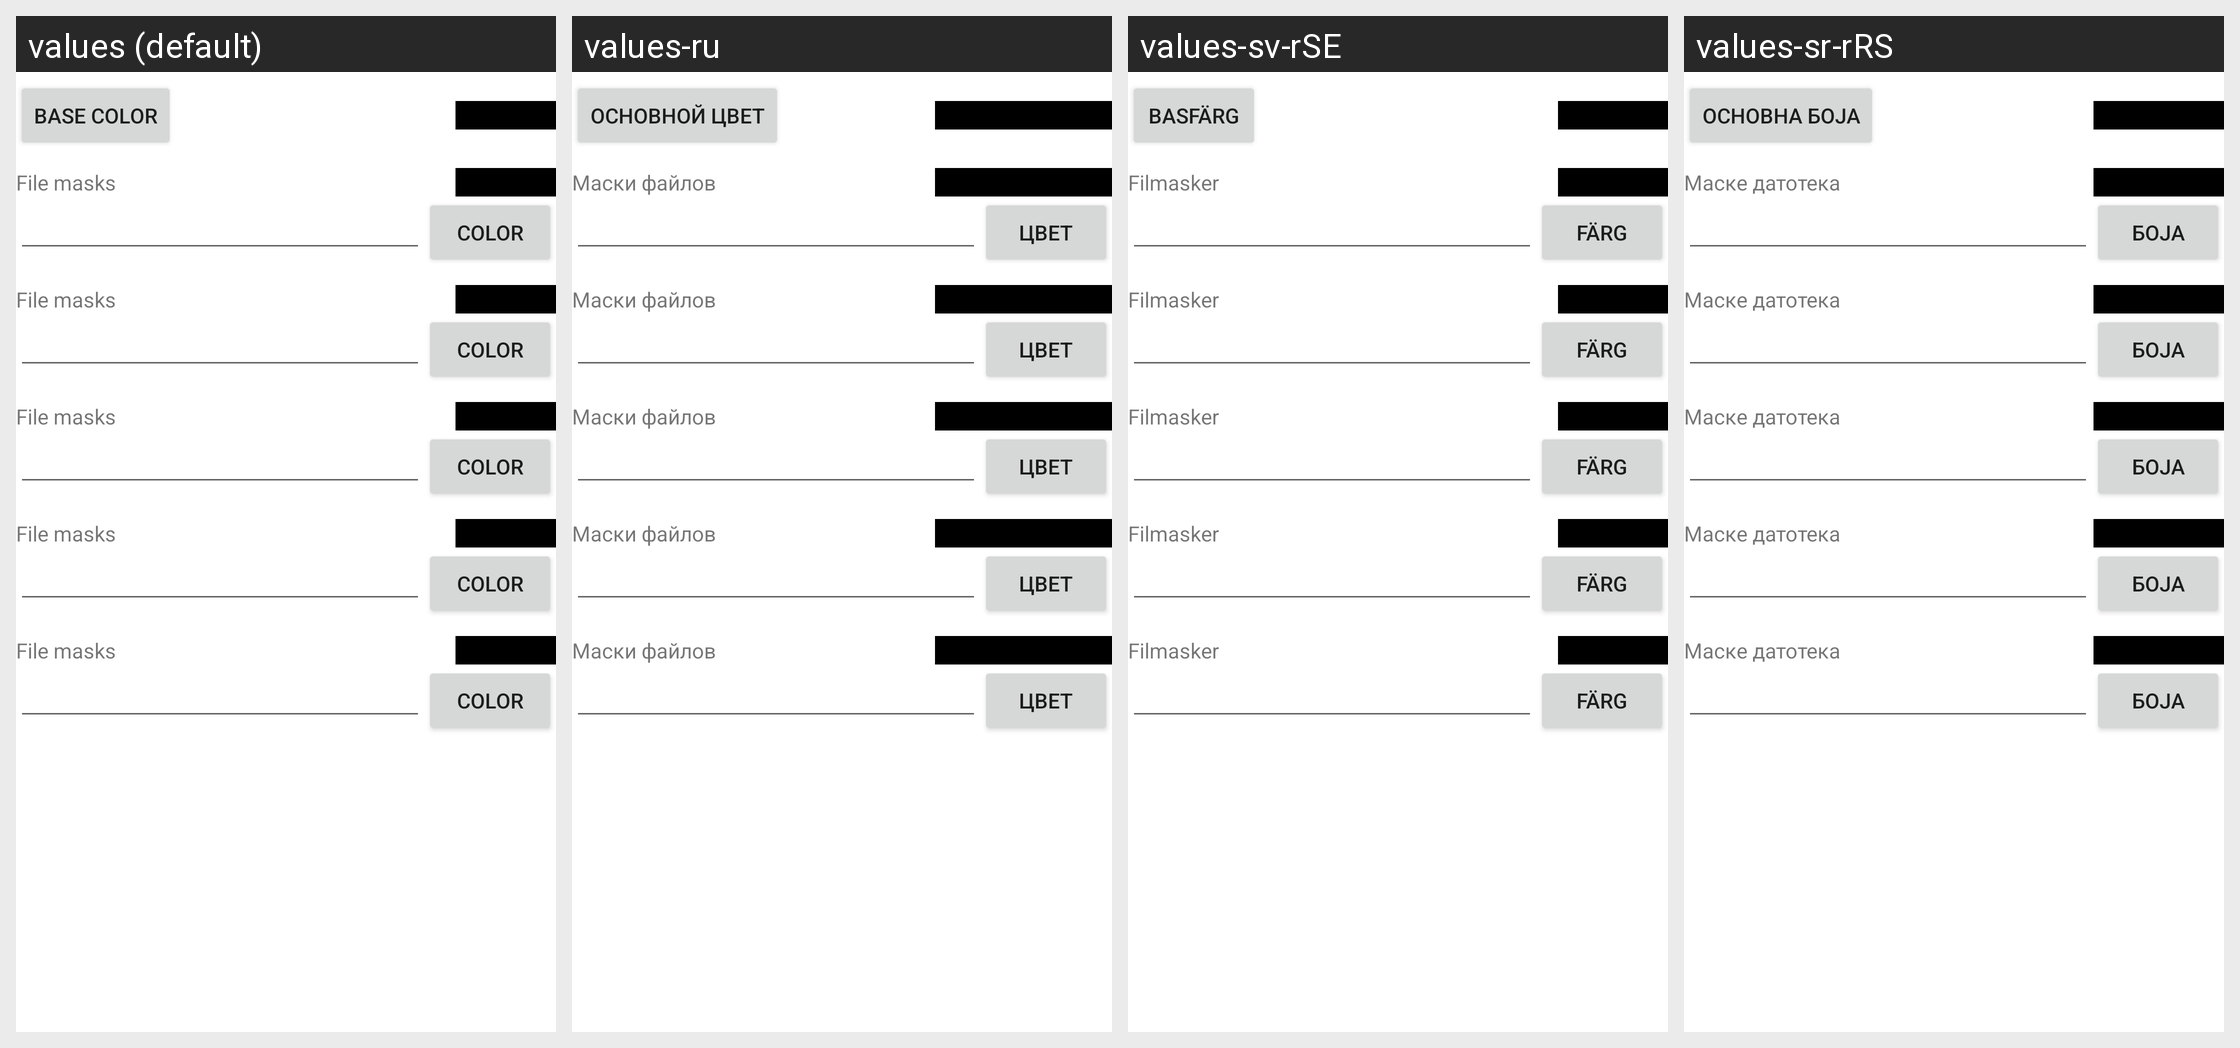

For this localized Android screen grid, give each drawn string resource with its value in every locale shown.
Android screen res/layout/types.xml rendered under 4 locales, left to right: values (default), values-ru, values-sv-rSE, values-sr-rRS. Device: Nexus 5 (rendered at 1080×1920; each locale shown at half size, 540×960, under a caption strip naming it); theme Theme.MaterialComponents.DayNight.NoActionBar.
Other locales in the repository, not shown: values-bg, values-cs-rCZ, values-da, values-de, values-es, values-fil, values-fr, values-hu, values-it, values-ja, values-ko-rKR, values-pl, values-pt-rPT, values-sl, values-tr, values-zh-rCN, values-zh-rTW.
Strings drawn on this screen, with the default value and each locale's value (text and hints the layout hard-codes, and strings that could not be matched under every locale, appear in the picture but are not listed):

base_color
  values: Base color
  values-ru: Основной цвет
  values-sv-rSE: Basfärg
  values-sr-rRS: Основна боја

typemasks
  values: File masks
  values-ru: Маски файлов
  values-sv-rSE: Filmasker
  values-sr-rRS: Маске датотека

color
  values: Color
  values-ru: Цвет
  values-sv-rSE: Färg
  values-sr-rRS: Боја
